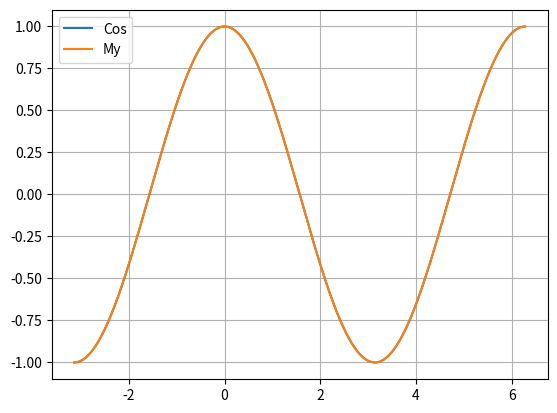

Write the Python code that produced this figure.
import numpy as np
import matplotlib.pyplot as plt

def enter_nodes(n):
	x = []
	y = []
	for i in range(n):
		current_x = float(input("Enter the value of the " + str(i+1) + " argument: "))
		current_y = float(input("Enter the value of the " + str(i+1) + " function: "))
		x.append(current_x)
		y.append(current_y)
	return np.array(x), np.array(y)

def construction_of_equation(x):
	equation = [[x[i]**j for j in range(len(x)) ] for i in range(len(x))]
	return np.array(equation)

if __name__ == '__main__':

	x = np.arange(-np.pi, 2*np.pi+np.pi/2, np.pi/4)
	y = np.cos(x)

	equation = construction_of_equation(x)
	ai = np.linalg.solve(equation, y)

	polynom = np.poly1d(ai[::-1])
	
	print(polynom)
	t = np.arange(-np.pi, 2*np.pi, 0.01)

	plt.plot(t, np.cos(t), label="Cos")
	plt.plot(t, polynom(t), label="My")
	plt.legend()
	plt.grid(True)
	plt.show()


